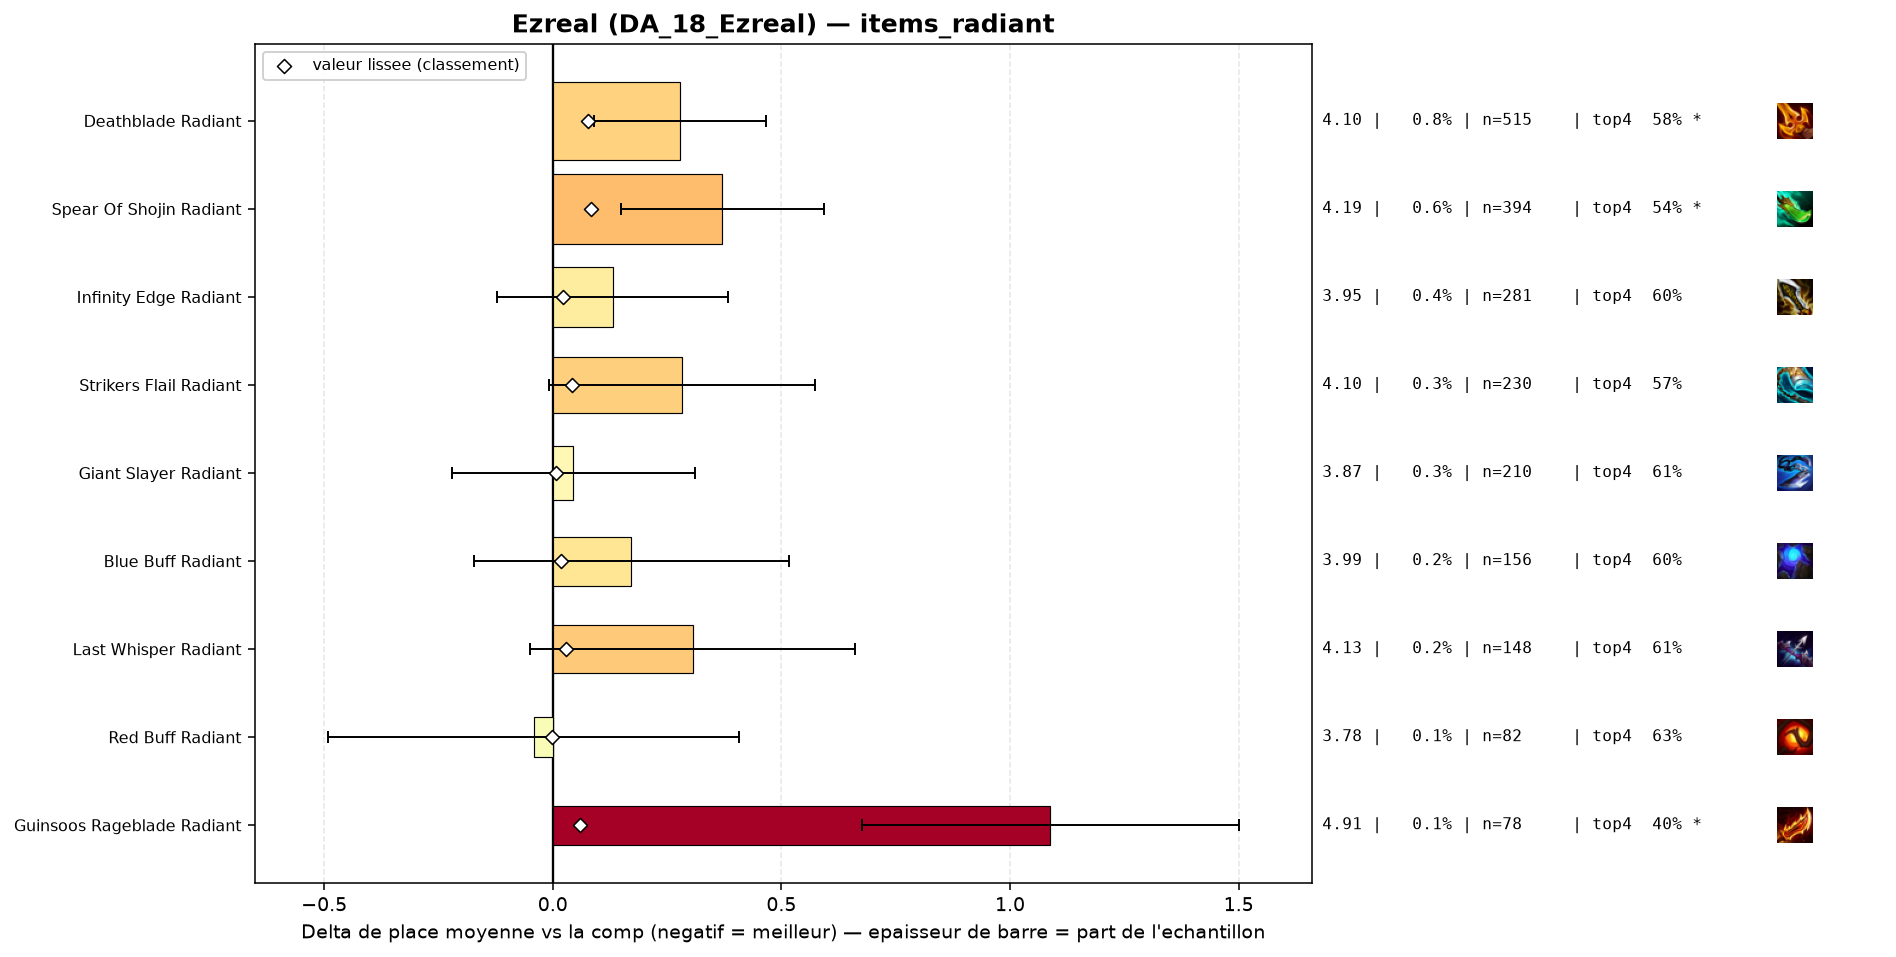

The file beside this chart, header and first rows:
group, label, n, share, avg_place, shrunk_avg, score, d_avg, d_avg_pess, impact, d_top4, win, top2, top4, sd, z, p, significant
populaire, Red Buff Radiant, 82, 0.001208, 3.78, 3.82, -0.002, -0.042, 0.0, 0.0, 0.0157, 0.1707, 0.2927, 0.6341, 2.078, -0.18, 0.8555, False
populaire, Giant Slayer Radiant, 210, 0.003095, 3.867, 3.828, 0.006, 0.044, 0.0, -0.0, -0.0089, 0.1381, 0.2905, 0.6095, 1.957, 0.33, 0.743, False
populaire, Blue Buff Radiant, 156, 0.002299, 3.994, 3.84, 0.018, 0.171, 0.0, -0.0, -0.0159, 0.1538, 0.3205, 0.6026, 2.194, 0.97, 0.3301, False
populaire, Infinity Edge Radiant, 281, 0.004141, 3.954, 3.845, 0.023, 0.131, 0.0, -0.0001, -0.0206, 0.153, 0.3167, 0.5979, 2.151, 1.02, 0.3068, False
populaire, Last Whisper Radiant, 148, 0.002181, 4.128, 3.852, 0.03, 0.306, 0.0, -0.0001, -0.0103, 0.1216, 0.2905, 0.6081, 2.21, 1.68, 0.09228, False
populaire, Strikers Flail Radiant, 230, 0.00339, 4.104, 3.863, 0.041, 0.282, 0.0, -0.0001, -0.0489, 0.1696, 0.3043, 0.5696, 2.251, 1.9, 0.0578, False
populaire, Guinsoos Rageblade Radiant, 78, 0.001149, 4.91, 3.881, 0.059, 1.088, 0.676, -0.0001, -0.221, 0.0641, 0.1026, 0.3974, 1.855, 5.18, 0.0, True
populaire, Deathblade Radiant, 515, 0.00759, 4.101, 3.899, 0.077, 0.279, 0.091, -0.0006, -0.0359, 0.1456, 0.2913, 0.5825, 2.162, 2.91, 0.00356, True
populaire, Spear Of Shojin Radiant, 394, 0.005806, 4.193, 3.906, 0.083, 0.371, 0.149, -0.0005, -0.0778, 0.1548, 0.297, 0.5406, 2.241, 3.27, 0.00106, True
